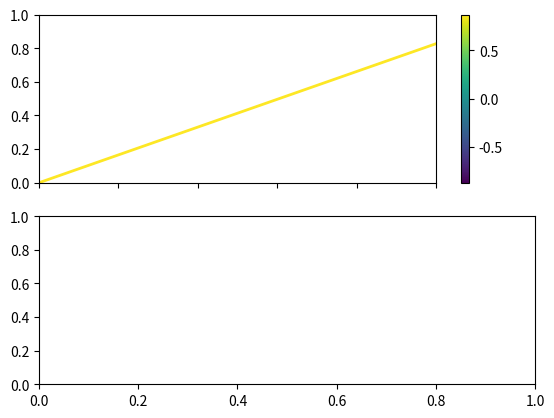

This chart was generated by the following Python code:
"""
==================
Multicolored lines
==================

This example shows how to make a multi-colored line. In this example, the line
is colored based on its derivative.
"""

import numpy as np
import matplotlib.pyplot as plt
from matplotlib.collections import LineCollection
from matplotlib.colors import ListedColormap, BoundaryNorm

x = np.linspace(0, 3 * np.pi, 10)
y = np.sin(x)
dydx = np.cos(0.5 * (x[:-1] + x[1:]))  # first derivative

# Create a set of line segments so that we can color them individually
# This creates the points as a N x 1 x 2 array so that we can stack points
# together easily to get the segments. The segments array for line collection
# needs to be (numlines) x (points per line) x 2 (for x and y)
points = np.array([x, y]).T.reshape(-1, 1, 2)
print(points)
segments = np.concatenate([points[:-1], points[1:]], axis=1)
print(segments)

fig, axs = plt.subplots(2, 1, sharex=True, sharey=True)

# Create a continuous norm to map from data points to colors
norm = plt.Normalize(dydx.min(), dydx.max())

lc = LineCollection(segments, cmap='viridis', norm=norm)
# Set the values used for colormapping
lc.set_array(dydx)
lc.set_linewidth(2)
line = axs[0].add_collection(lc)
fig.colorbar(line, ax=axs[0])

# # Use a boundary norm instead
# cmap = ListedColormap(['r', 'g', 'b'])
# norm = BoundaryNorm([-1, -0.5, 0.5, 1], cmap.N)
# lc = LineCollection(segments, cmap=cmap, norm=norm)
# lc.set_array(dydx)
# lc.set_linewidth(2)
# line = axs[1].add_collection(lc)
# fig.colorbar(line, ax=axs[1])
#
# axs[0].set_xlim(x.min(), x.max())
# axs[0].set_ylim(-1.1, 1.1)
plt.show()
